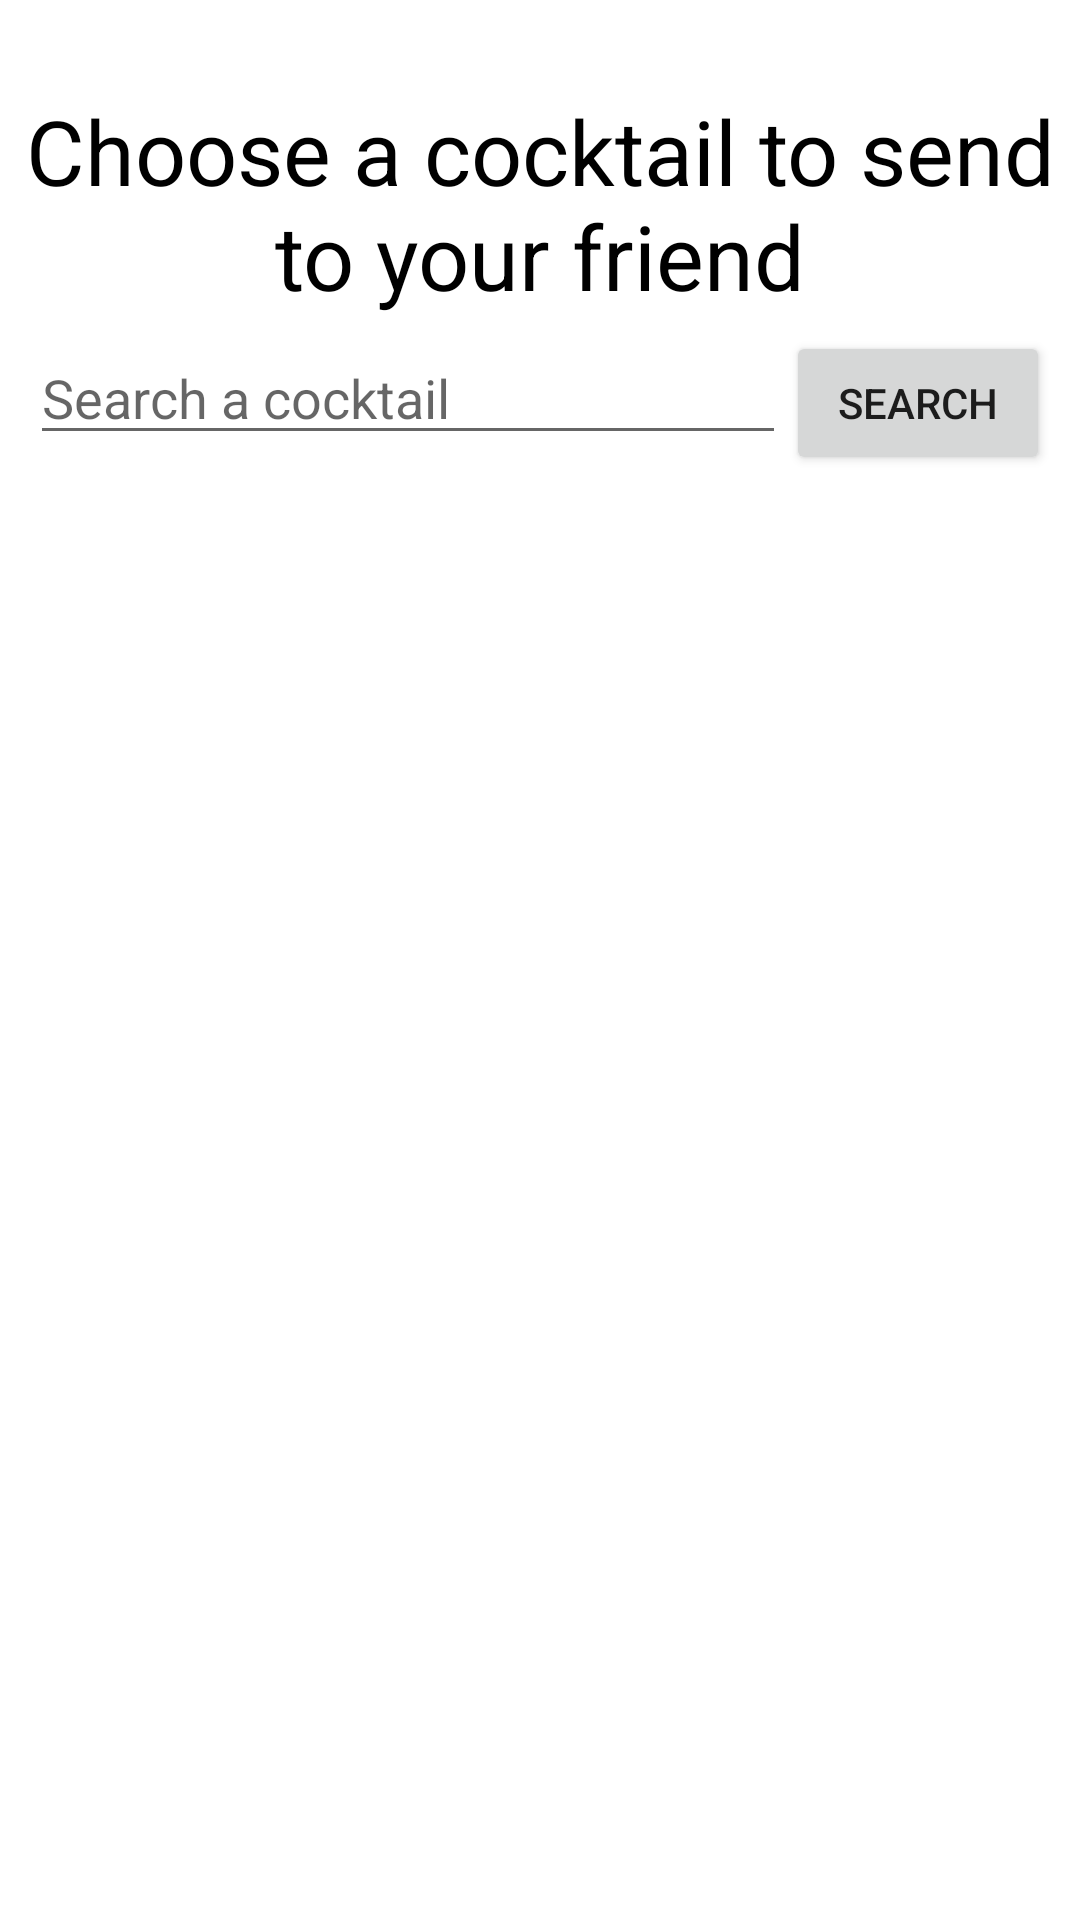

Here is an Android app screen rendered from its layout file. Give the layout XML and the strings, colors and styles it references.
<!-- AndroidManifest.xml: application theme Theme.ProjectCocktail -->
<!-- res/layout/fragment_choose_cocktail.xml -->
<?xml version="1.0" encoding="utf-8"?>
<androidx.constraintlayout.widget.ConstraintLayout
    xmlns:android="http://schemas.android.com/apk/res/android"
    xmlns:app="http://schemas.android.com/apk/res-auto"
    xmlns:tools="http://schemas.android.com/tools"
    android:layout_width="match_parent"
    android:layout_height="match_parent">

    <TextView
        android:id="@+id/tv_choose_cocktail"
        android:layout_width="wrap_content"
        android:layout_height="wrap_content"
        android:layout_marginStart="10dp"
        android:layout_marginTop="30dp"
        android:layout_marginEnd="10dp"
        android:text="Choose a cocktail to send to your friend"
        android:textSize="30sp"
        app:layout_constraintEnd_toEndOf="parent"
        app:layout_constraintStart_toStartOf="parent"
        app:layout_constraintTop_toTopOf="parent"
        android:textColor="@color/black"
        android:textAlignment="center"/>

    <LinearLayout
        android:id="@+id/linear_layout_search_choose"
        android:layout_width="match_parent"
        android:layout_height="wrap_content"
        android:layout_marginStart="10dp"
        android:layout_marginTop="5dp"
        android:layout_marginEnd="10dp"
        android:orientation="horizontal"
        app:layout_constraintEnd_toEndOf="parent"
        app:layout_constraintStart_toStartOf="parent"
        app:layout_constraintTop_toBottomOf="@+id/tv_choose_cocktail">

        <EditText
            android:id="@+id/inpt_search_choose_cocktail"
            android:layout_width="match_parent"
            android:layout_height="wrap_content"
            android:layout_weight="1"
            android:ems="10"
            android:hint="Search a cocktail"
            android:inputType="textPersonName" />

        <Button
            android:id="@+id/btn_search_choose_cocktail"
            android:layout_width="wrap_content"
            android:layout_height="wrap_content"
            android:layout_gravity="right"
            android:text="Search" />
    </LinearLayout>

    <ListView
        android:id="@+id/lv_choose_cocktail"
        android:layout_width="match_parent"
        android:layout_height="0dp"
        android:layout_marginStart="10dp"
        android:layout_marginEnd="10dp"
        app:layout_constraintBottom_toBottomOf="parent"
        app:layout_constraintEnd_toEndOf="parent"
        app:layout_constraintStart_toStartOf="parent"
        app:layout_constraintTop_toBottomOf="@+id/linear_layout_search_choose" />
</androidx.constraintlayout.widget.ConstraintLayout>
<!-- resources referenced by this layout -->
<resources>
  <style name="Theme.ProjectCocktail" parent="Theme.MaterialComponents.DayNight.DarkActionBar">
          
          <item name="colorPrimary">@color/purple_500</item>
          <item name="colorPrimaryVariant">@color/purple_700</item>
          <item name="colorOnPrimary">@color/white</item>
          
          <item name="colorSecondary">@color/teal_200</item>
          <item name="colorSecondaryVariant">@color/teal_700</item>
          <item name="colorOnSecondary">@color/black</item>
          
          <item name="android:statusBarColor" tools:targetApi="l">?attr/colorPrimaryVariant</item>
          
      </style>
  <!-- not gathered from this repository: default colours our renderer supplied (Android Studio template values) -->
  <color name="purple_500">#FF6200EE</color>
  <color name="purple_700">#FF3700B3</color>
  <color name="teal_200">#FF03DAC5</color>
  <color name="teal_700">#FF018786</color>
  <color name="black">#FF000000</color>
  <color name="white">#FFFFFFFF</color>
</resources>
